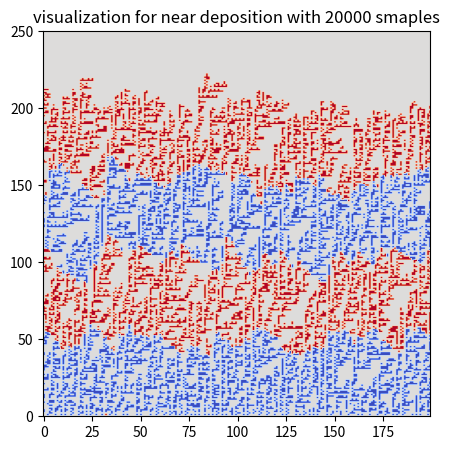

This figure's Python source:
import numpy as np
import random as r
import matplotlib.pyplot as plt
from scipy.stats import linregress
#now we want to change the deposition manner
#the falling smaple will still look at left and right in a periodic manner
#it will detect hte maximum height and it will sit on its own x cordinate but at a height of (max(h(left)),max(h(right)))-height(rand_house)
#if the height of the r_house is the max itself then it will be added by one!
L=200
x=np.arange(0,L,1)
#we also need a time_snap to save the dynamic after a certain amount of time
#visiualization is a bit different from finding w and mean
#we need to detect the empty rooms beneath
N_samples=20000
#we need to see the empty space between the filled points right now so we will devide the plane in a 2D array of x rooms and maximum height possible
height_plane=np.zeros((N_samples,L))
height_plane=np.zeros((2000,L), dtype=int)
#we also need another definition of height without caring about the empty spaces. just the height!
abs_h=np.zeros(L)
height_snapshot=[]
time_snapshot=[int(N_samples/4),2*int(N_samples/4),3*int(N_samples/4),N_samples-1]
abs_h=np.zeros(L)
h_snapshot=[]
t_snapshot=[int(N_samples/4),2*int(N_samples/4),3*int(N_samples/4),N_samples-1]
color=100


for i in range (N_samples):
    #for each falling particle we choose a room(x)
    room_idx=r.randint(0,L-1)
    max_h=max(abs_h[room_idx],abs_h[(room_idx+1)%L],abs_h[(room_idx-1)%L])
    max_h= int(max(abs_h[room_idx],abs_h[(room_idx+1)%L],abs_h[(room_idx-1)%L]))
    if i in t_snapshot:
            h_snapshot.append(abs_h.copy())
    if abs_h[room_idx]==max_h:
        abs_h[room_idx]+=1
        #change the the number 0 to color
        height_plane[max_h+1,room_idx]=color
    if abs_h[(room_idx+1)%L]==max_h:
        abs_h[room_idx]+=1
    elif abs_h[(room_idx+1)%L]==max_h:
        #the absolute height of room_idx will be equal to right
        abs_h[room_idx]=abs_h[(room_idx+1)%L]
        height_plane[max_h,room_idx]
        abs_h[room_idx]=max_h
        height_plane[max_h,room_idx]=color
    elif abs_h[(room_idx-1)%L]==max_h:
        #the absolute height of room_idx will be equal to left
        abs_h[room_idx]=abs_h[(room_idx-1)%L]
        height_plane[max_h,room_idx]
        abs_h[room_idx]=max_h
        height_plane[max_h ,room_idx]=color
    #we also need to change the color every now and then in the visualization!
    if i%5000==0:
        color=-color
fig, ax = plt.subplots(figsize=(5, 5))
im = ax.imshow(height_plane, cmap="coolwarm", aspect="auto", origin="lower")
ax.set_ylim(0, 250)
plt.title("visualization for near deposition with 20000 smaples")
plt.show()
